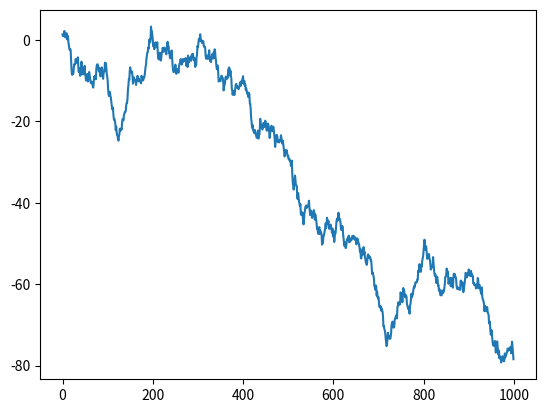
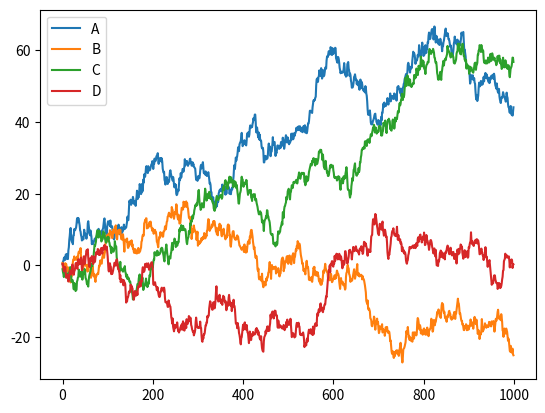
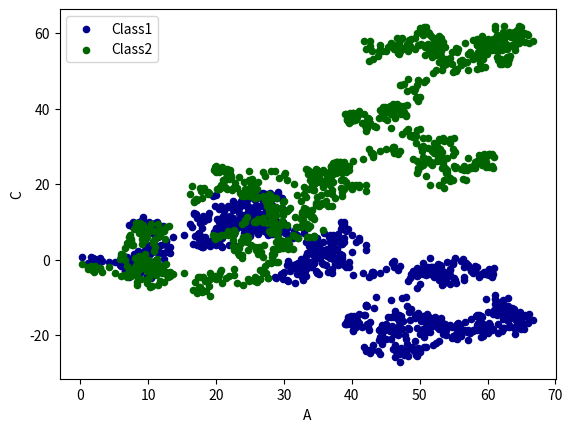

Here is the Python script that generated these plots, in order:
import numpy as np
import pandas as pd
import matplotlib.pyplot as plt

#####################
##Series
data = pd.Series(np.random.randn(1000),index=np.arange(1000))
data = data.cumsum()
data.plot()
plt.show()
##plt.plot(x=,y=)

#########################
##DataFrame
data = pd.DataFrame(np.random.randn(1000,4), index=np.arange(1000),
                    columns=list('ABCD'))
                
data = data.cumsum()
data.plot()
plt.show()

##'bar','hist','box','kde','area','scatter','hexbin','pie'
ax = data.plot.scatter(x='A',y='B',color='DarkBlue',label='Class1')
data.plot.scatter(x='A',y='C',color='DarkGreen',label='Class2',ax=ax) ##一个画板显示两个图
plt.show()
